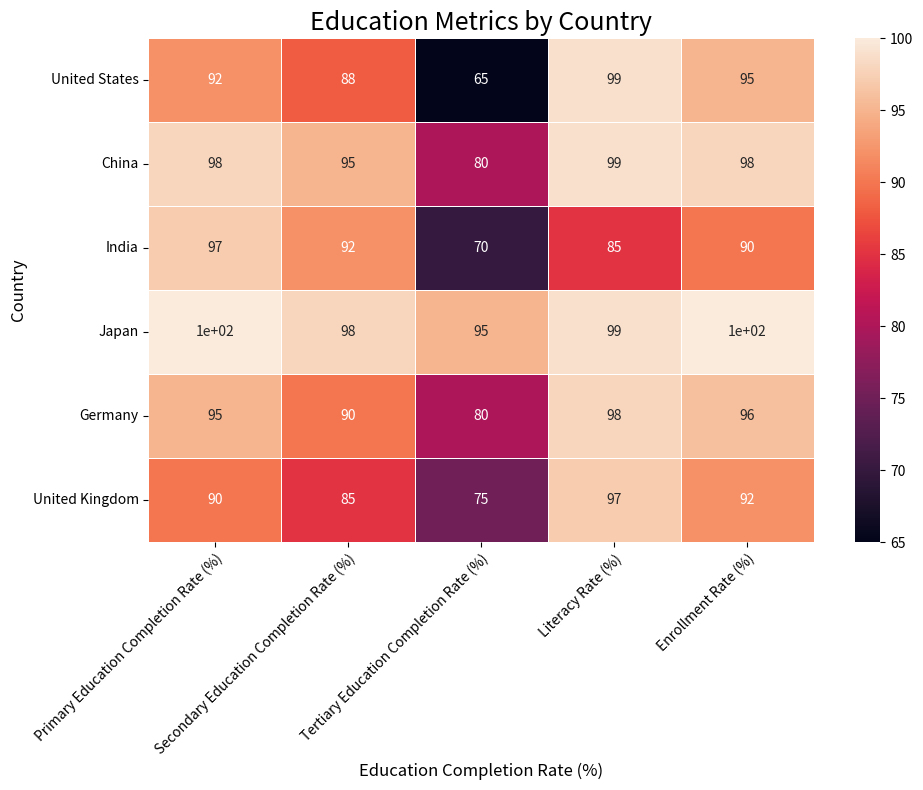

Recreate this plot in Python. (Note: this script raises an exception after producing the figure.)

import matplotlib.pyplot as plt
import pandas as pd
import numpy as np

#Import seaborn as sns if using sns.heatmap()
import seaborn as sns

#Create a dictionary to store the data
data = {"Country": ["United States", "China", "India", "Japan", "Germany", "United Kingdom"],
        "Primary Education Completion Rate (%)": [92, 98, 97, 100, 95, 90],
        "Secondary Education Completion Rate (%)": [88, 95, 92, 98, 90, 85],
        "Tertiary Education Completion Rate (%)": [65, 80, 70, 95, 80, 75],
        "Literacy Rate (%)": [99, 99, 85, 99, 98, 97],
        "Enrollment Rate (%)": [95, 98, 90, 100, 96, 92]}

#Convert the dictionary to a pandas dataframe
df = pd.DataFrame(data)

#Set the index to be the Country column
df = df.set_index("Country")

#Create a figure and axes
fig, ax = plt.subplots(figsize=(10,8))

#Plot the heatmap using sns.heatmap() or imshow() or pcolor()
heatmap = sns.heatmap(df, annot=True, linewidths=.5, ax=ax) #Use annot=True to show the values in each cell
#heatmap = ax.imshow(df, cmap="coolwarm", vmin=0, vmax=100) #Use cmap="coolwarm" to set the color scheme and vmin/vmax to set the range of values

#Set the title
ax.set_title("Education Metrics by Country", fontsize=18)

#Set the x and y labels
ax.set_xlabel("Education Completion Rate (%)", fontsize=12)
ax.set_ylabel("Country", fontsize=12)

#Set the x and y tick labels in the center of each row and column
ax.set_xticks(np.arange(len(df.columns))+0.5)
ax.set_xticklabels(df.columns, rotation=45, ha="right", rotation_mode="anchor")
ax.set_yticks(np.arange(len(df.index))+0.5)
ax.set_yticklabels(df.index, rotation=0, ha="right", rotation_mode="anchor")

#Automatically resize the image and add a colorbar if desired
fig.tight_layout() #Use tight_layout() to automatically resize the image
#fig.colorbar(heatmap) #Use this line if you want to add a colorbar to the plot

#Save the figure as a png file
plt.savefig("output/final/heatmap/png/20231225-210514_23.png", bbox_inches="tight") #Use bbox_inches="tight" to prevent the labels from being cut off

#Clear the current image state
plt.clf()
